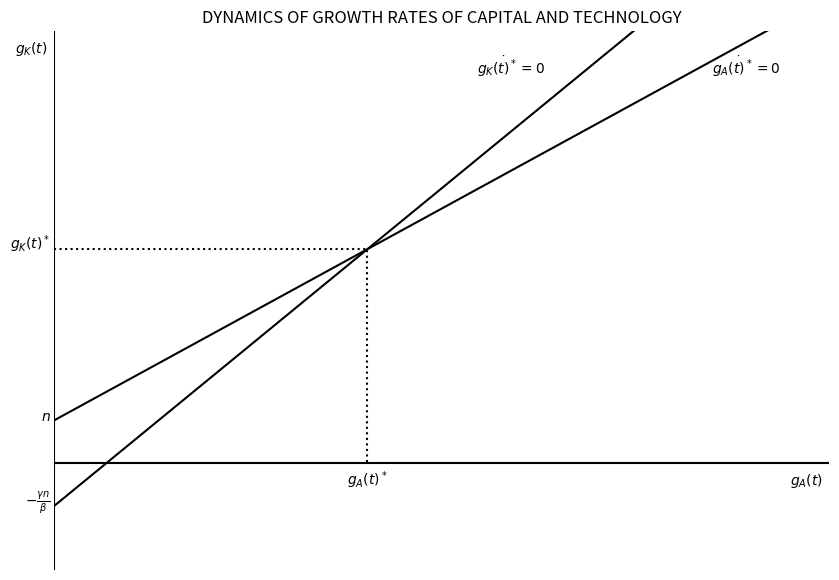
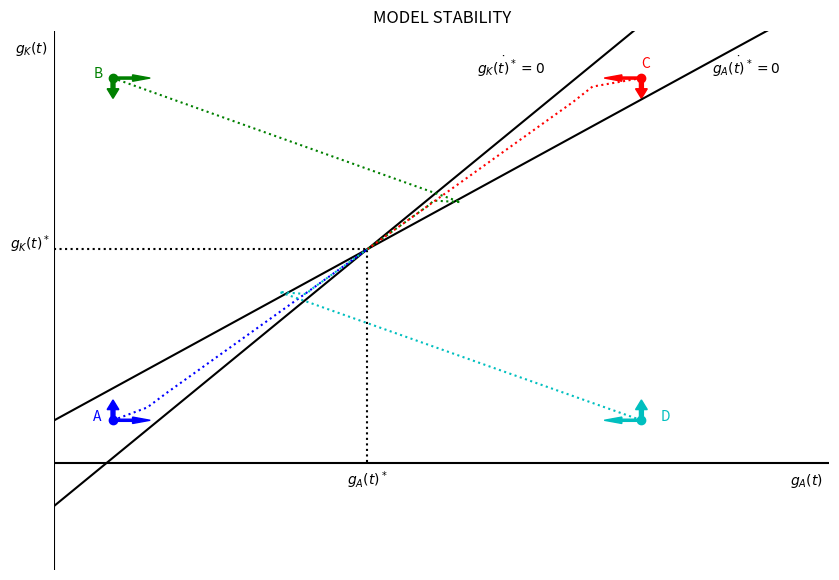

Source code (Python) for these figures, in order:
#|============================================================================|
#|============================================================================|
#|MACROECONOMICS WITH PYTHON: THE R&D GROWTH MODEL                            |
# [redacted]
# [redacted]
#|[email redacted]                                                      |
# [redacted]
#|============================================================================|
#|============================================================================|

#%%
"|***************************************************************************|"
"|CELL #1|*******************************************************************|"
"|***************************************************************************|"
"1|IMPORT PACKAGES"
import numpy as np               # Package for scientific computing with Python
import matplotlib.pyplot as plt  # Matplotlib is a 2D plotting library

#%%
"2|DEFINE PARAMETERS AND ARRAYS"
# Parameters
n     = 0.02      # Growth rate of population
beta  = 0.50      # Exponent of capital in the production of ideas
gamma = 1 - beta  # Exponent of labor in the priduction of ideas
theta = 0.25      # Exponent of technology in the production of ideas

# Arrays
gA = np.arange(0, 1, 0.01) # Build an array between 0 and 1 with step size=0.01
gK = n + gA

"3|DEFINE AND POPULATE THE SADDLE-PATH FUNCTIONS" 
ss_K = n + gA                                    # Saddle path for K
ss_A = -(gamma*n)/beta + (1 - theta)/beta*gA     # Saddle path for A

ss_int = -(gamma*n)/beta                       # Intercept of K saddle-path


"4|EQUILIBRIUM VALUES"
A_star = n*(beta + gamma)/(1 - (theta + gamma))
K_star = n + A_star


"5|PLOT THE SADDLE-PATH"
v = [0, gA.max()*0.2, -0.05, gK.max()*0.2]       # Axis range

# Build figure
plt.figure(figsize=(10, 7), dpi=300)
plt.title("DYNAMICS OF GROWTH RATES OF CAPITAL AND TECHNOLOGY")
plt.text(-0.01    , v[3]-0.01, r'$g_K(t)$')      # Manually add x-axis label
plt.text(v[1]-0.01, -0.01    , r'$g_A(t)$')      # Manually add y-axis label
plt.axis(v)
plt.box(False)
plt.xticks([], [])                               # Hide x-axis ticks
plt.yticks([], [])                               # Hide y-axis ticks
plt.axvline(0, color="k")                        # Add vertical axis
plt.axhline(0, color="k")                        # Add horizontal axis
# Add both lines
plt.plot(gA, ss_A, "k-", label=r'$g_A(t)$')
plt.plot(gA, ss_K, "k-", label=r'$g_K(t)$')
# Add equilibrium mark
plt.axvline(A_star, -v[2]/(0.25), (0.05+K_star)/0.25, color="k", ls=":")
plt.axhline(K_star, 0.0         , A_star/v[1]       , color="k", ls=":")
# Add reference values
plt.text(A_star, -0.01 , r'$g_A(t)^*$', horizontalalignment="center")
plt.text(-0.001, K_star, r'$g_K(t)^*$', horizontalalignment="right")
plt.text(-0.001, n     , r'$n$'       , horizontalalignment="right")
plt.text(-0.001, ss_int, r'$-\frac{\gamma n}{\beta}$',
         horizontalalignment="right")
# Add function labels
plt.text(v[1]-0.03, v[3]-0.02, r'$\dot{g_A(t)^*}=0$')
plt.text(v[1]-0.09, v[3]-0.02, r'$\dot{g_K(t)^*}=0$')
# Build plot
plt.show()

#%%
"2|DEFINE PARAMETERS AND ARRAYS"
# Parameters
alpha = 0.60  # Exponent of capital in the production of goods

"5|STABILITY DYNAMICS"
iterations = 75

" | Starting Poin A (blue)"
# Create arrays to store model dynamics
A_gA = np.zeros(iterations)
A_gK = np.zeros(iterations)
# Set arbitrary initial values
A_gA[0] = 0.015                                  
A_gK[0] = 0.020                                  

for j in range(1, iterations):
    A_gA[j] = A_gA[j-1] + beta*A_gK[j-1] + gamma*n + (theta-1)*A_gA[j-1]
    A_gK[j] = A_gK[j-1] + (1-alpha)*(A_gA[j-1] + n - A_gK[j-1])

" | Starting Poin B (green)"
# Create arrays to store model dynamics
B_gA = np.zeros(iterations)
B_gK = np.zeros(iterations)
# Set arbitrary initial values
B_gA[0] = 0.015
B_gK[0] = 0.180

for j in range(1, iterations):
    B_gA[j] = B_gA[j-1] + beta*B_gK[j-1] + gamma*n + (theta-1)*B_gA[j-1]
    B_gK[j] = B_gK[j-1] + (1-alpha)*(B_gA[j-1] + n - B_gK[j-1])

" | Starting Poin C (red)"
# Create arrays to store model dynamics
C_gA = np.zeros(iterations)
C_gK = np.zeros(iterations)
# Set arbitrary initial values
C_gA[0] = 0.150
C_gK[0] = 0.180

for j in range(1, iterations):
    C_gA[j] = C_gA[j-1] + beta*C_gK[j-1] + gamma*n + (theta-1)*C_gA[j-1]
    C_gK[j] = C_gK[j-1] + (1-alpha)*(C_gA[j-1] + n - C_gK[j-1])

" | Starting Poin D (cyan)"
# Create arrays to store model dynamics
D_gA = np.zeros(iterations)
D_gK = np.zeros(iterations)
# Set arbitrary initial values
D_gA[0] = 0.150
D_gK[0] = 0.020

for j in range(1, iterations):
    D_gA[j] = D_gA[j-1] + beta*D_gK[j-1] + gamma*n + (theta-1)*D_gA[j-1]
    D_gK[j] = D_gK[j-1] + (1-alpha)*(D_gA[j-1] + n - D_gK[j-1])


"5|PLOT THE SADDLE-PATH"
v = [0, gA.max()*0.2, -0.05, gK.max()*0.2]       # Axis range

# Build figure
plt.figure(figsize=(10, 7), dpi=300)
plt.title("MODEL STABILITY")
plt.text(-0.01    , v[3]-0.01, r'$g_K(t)$')      # Manually add x-axis label
plt.text(v[1]-0.01, -0.01    , r'$g_A(t)$')      # Manually add y-axis label
plt.axis(v)
plt.box(False)
plt.xticks([], [])                               # Hide x-axis ticks
plt.yticks([], [])                               # Hide y-axis ticks
plt.axvline(0, color="k")                        # Add vertical axis
plt.axhline(0, color="k")                        # Add horizontal axis
# Add both lines
plt.plot(gA, ss_A, "k-", label=r'$g_A(t)$')
plt.plot(gA, ss_K, "k-", label=r'$g_K(t)$')
# Add equilibrium mark
plt.axvline(A_star, -v[2]/(0.25), (0.05+K_star)/0.25, color="k", ls=":")
plt.axhline(K_star, 0.0         , A_star/v[1]       , color="k", ls=":")
# Add reference values
plt.text(A_star, -0.01 , r'$g_A(t)^*$', horizontalalignment="center")
plt.text(-0.001, K_star, r'$g_K(t)^*$', horizontalalignment="right")
# Add function labels
plt.text(v[1]-0.03, v[3]-0.02, r'$\dot{g_A(t)^*}=0$')
plt.text(v[1]-0.09, v[3]-0.02, r'$\dot{g_K(t)^*}=0$')
# Model dynamics
plt.plot(A_gA[0], A_gK[0], "bo")
plt.plot(A_gA   , A_gK   , "b:")
plt.plot(B_gA[0], B_gK[0], "go")
plt.plot(B_gA   , B_gK   , "g:")
plt.plot(C_gA[0], C_gK[0], "ro")
plt.plot(C_gA   , C_gK   , "r:")
plt.plot(D_gA[0], D_gK[0], "co")
plt.plot(D_gA   , D_gK   , "c:")
plt.text(A_gA[0]-0.005, A_gK[0]      , "A", color="b")
plt.text(B_gA[0]-0.005, B_gK[0]      , "B", color="g")
plt.text(C_gA[0]      , C_gK[0]+0.005, "C", color="r")
plt.text(D_gA[0]+0.005, D_gK[0]      , "D", color="c")
# Arrows
plt.arrow(A_gA[0], A_gK[0],  0.005, 0    , color="b")
plt.arrow(A_gA[0], A_gK[0],  0    , 0.005, color="b")
plt.arrow(B_gA[0], B_gK[0],  0.005, 0    , color="g")
plt.arrow(B_gA[0], B_gK[0],  0    ,-0.005, color="g")
plt.arrow(C_gA[0], C_gK[0], -0.005, 0    , color="r")
plt.arrow(C_gA[0], C_gK[0],  0    ,-0.005, color="r")
plt.arrow(D_gA[0], D_gK[0], -0.005, 0    , color="c")
plt.arrow(D_gA[0], D_gK[0],  0    , 0.005, color="c")
# Build plot
plt.show()